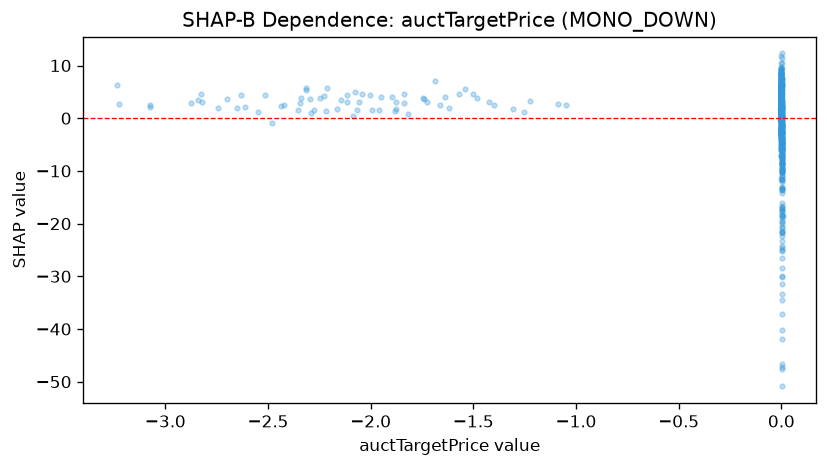

Source data for this figure (header and first rows):
feature_value, shap_value
0.000793, -5.622
-0.001384, 3.064
0.001209, 0.1602
0.003305, -1.507
0.0006966, 1.376
-0.001033, 2.374
-0.001615, 4.148
-0.0007639, 4.817
0.0005944, -0.4368
0.001073, 1.874
-2.291, 0.9115
0.000986, -6.027
0.0008172, 0.1704
-0.0014, 3.831
-0.0007836, 4.156
0.0008812, -8.643
0.001355, -4.97
0.00267, -20.91
-0.00178, 5.162
-0.001425, 3.3
0.0009063, -7.534
-0.001592, 3.791
0.0005722, 0.3409
0.001853, -47.66
-0.001728, 4.273
0.00162, -10.3
0.0005551, 0.5099
-0.001208, 7.356
0.0006941, -0.7855
0.0007038, -2.372
-1.878, 1.688
-0.0007089, 3.56
0.0009644, -2.626
-1.484, 3.761
-1.897, 4.039
0.001624, -2.307
0.0005137, 1.663
0.001576, -37.18
-0.0007275, 5.49
0.0005156, -0.101
-0.001089, 3.944
0.001007, -8.691
0.0004855, 0.2977
-0.002028, 3.478
0.001143, 3.041
-0.0008283, 6.442
-0.0005168, 4.173
-0.000767, 3.45
-0.0007599, 2.878
-0.0004896, 3.139
0.0007903, -4.268
-0.0004828, 3.442
0.0008452, -6.009
0.00108, 6.299
0.0009387, -5.838
-0.0005228, 2.729
-0.0007245, 3.761
0.0006556, 1.007
0.0005278, 1.019
-0.0008407, 2.243
... 935 more rows
